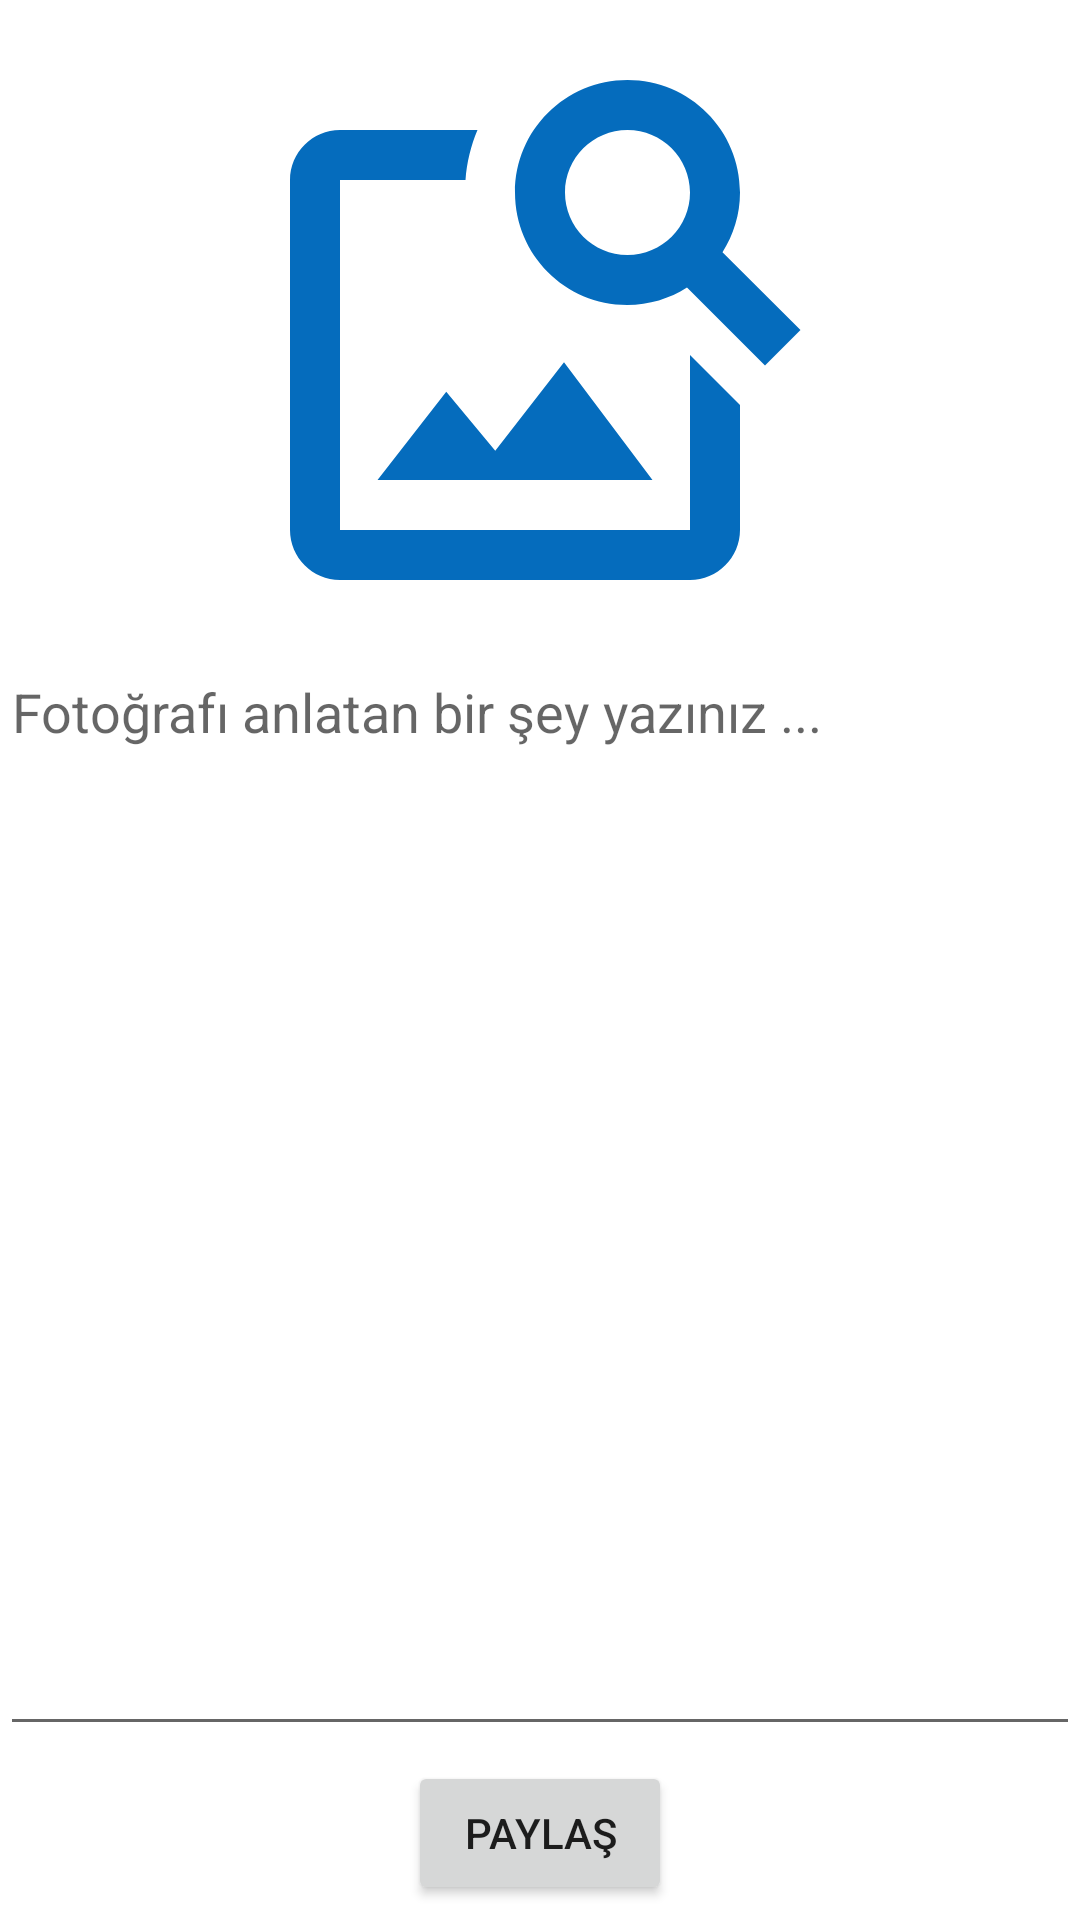

Android layout source for this screen:
<!-- AndroidManifest.xml: application theme Theme.MobileHomework -->
<!-- res/layout/activity_add_post.xml -->
<?xml version="1.0" encoding="utf-8"?>
<androidx.constraintlayout.widget.ConstraintLayout xmlns:android="http://schemas.android.com/apk/res/android"
    xmlns:app="http://schemas.android.com/apk/res-auto"
    xmlns:tools="http://schemas.android.com/tools"
    android:layout_width="match_parent"
    android:layout_height="match_parent"
    tools:context=".activities.AddPostActivity">

    <ImageView
        android:id="@+id/imgPost"
        android:layout_width="match_parent"
        android:layout_height="200dp"
        android:layout_marginTop="10dp"
        app:layout_constraintEnd_toEndOf="parent"
        app:layout_constraintStart_toStartOf="parent"
        app:layout_constraintTop_toTopOf="parent"
        app:srcCompat="@drawable/baseline_image_search_24" />

    <EditText
        android:id="@+id/txtPostCaption"
        android:layout_width="match_parent"
        android:layout_height="0dp"
        android:layout_marginTop="5dp"
        android:layout_marginBottom="5dp"
        android:ems="10"
        android:gravity="start|top"
        android:hint="Fotoğrafı anlatan bir şey yazınız ..."
        android:inputType="textMultiLine"
        android:textSize="18sp"
        app:layout_constraintBottom_toTopOf="@+id/btnSharePost"
        app:layout_constraintEnd_toEndOf="parent"
        app:layout_constraintStart_toStartOf="parent"
        app:layout_constraintTop_toBottomOf="@+id/imgPost" />

    <Button
        android:id="@+id/btnSharePost"
        android:layout_width="wrap_content"
        android:layout_height="wrap_content"
        android:layout_marginBottom="5dp"
        android:text="Paylaş"
        app:cornerRadius="10sp"
        app:layout_constraintBottom_toBottomOf="parent"
        app:layout_constraintEnd_toEndOf="parent"
        app:layout_constraintStart_toStartOf="parent" />
</androidx.constraintlayout.widget.ConstraintLayout>
<!-- resources referenced by this layout -->
<resources>
  <!-- drawable baseline_image_search_24 (drawable) -->
  <vector android:height="24dp" android:tint="@color/cover"
      android:viewportHeight="24" android:viewportWidth="24"
      android:width="24dp" xmlns:android="http://schemas.android.com/apk/res/android">
      <path android:fillColor="@android:color/white" android:pathData="M18,13v7L4,20L4,6h5.02c0.05,-0.71 0.22,-1.38 0.48,-2L4,4c-1.1,0 -2,0.9 -2,2v14c0,1.1 0.9,2 2,2h14c1.1,0 2,-0.9 2,-2v-5l-2,-2zM16.5,18h-11l2.75,-3.53 1.96,2.36 2.75,-3.54zM19.3,8.89c0.44,-0.7 0.7,-1.51 0.7,-2.39C20,4.01 17.99,2 15.5,2S11,4.01 11,6.5s2.01,4.5 4.49,4.5c0.88,0 1.7,-0.26 2.39,-0.7L21,13.42 22.42,12 19.3,8.89zM15.5,9C14.12,9 13,7.88 13,6.5S14.12,4 15.5,4 18,5.12 18,6.5 16.88,9 15.5,9z"/>
  </vector>
  <style name="Theme.MobileHomework" parent="Theme.MaterialComponents.DayNight.DarkActionBar">
          
          <item name="colorPrimary">@color/cover</item>
          <item name="colorPrimaryVariant">@color/purple_700</item>
          <item name="colorOnPrimary">@color/white</item>
          
          <item name="colorSecondary">@color/teal_200</item>
          <item name="colorSecondaryVariant">@color/teal_700</item>
          <item name="colorOnSecondary">@color/black</item>
          
          <item name="android:statusBarColor">?attr/colorPrimary</item>
          
      </style>
  <color name="cover">#056CBD</color>
  <color name="purple_700">#FF3700B3</color>
  <color name="white">#FFFFFFFF</color>
  <color name="teal_200">#FF03DAC5</color>
  <color name="teal_700">#FF018786</color>
  <color name="black">#FF000000</color>
</resources>
